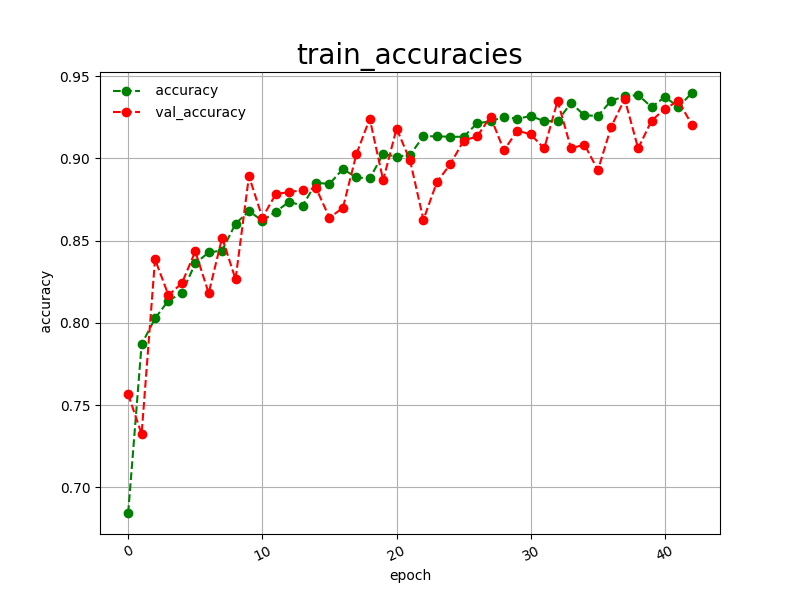

Data behind this chart, as committed beside it:
epoch, accuracy, val_accuracy
0, 0.6845, 0.7566
1, 0.7870, 0.7325
2, 0.8027, 0.8386
3, 0.8136, 0.8169
4, 0.8181, 0.8241
5, 0.8362, 0.8434
6, 0.8428, 0.8181
7, 0.8440, 0.8518
8, 0.8603, 0.8265
9, 0.8679, 0.8892
10, 0.8621, 0.8639
11, 0.8676, 0.8783
12, 0.8736, 0.8795
13, 0.8712, 0.8807
14, 0.8851, 0.8819
15, 0.8845, 0.8639
16, 0.8935, 0.8699
17, 0.8884, 0.9024
18, 0.8878, 0.9241
19, 0.9026, 0.8867
20, 0.9011, 0.9181
21, 0.9020, 0.8988
22, 0.9134, 0.8627
23, 0.9134, 0.8855
24, 0.9131, 0.8964
25, 0.9131, 0.9108
26, 0.9213, 0.9133
27, 0.9225, 0.9253
28, 0.9252, 0.9048
29, 0.9240, 0.9169
30, 0.9258, 0.9145
31, 0.9225, 0.9060
32, 0.9228, 0.9349
33, 0.9336, 0.9060
34, 0.9261, 0.9084
35, 0.9258, 0.8928
36, 0.9351, 0.9193
37, 0.9376, 0.9361
38, 0.9385, 0.9060
39, 0.9312, 0.9229
40, 0.9373, 0.9301
41, 0.9312, 0.9349
42, 0.9397, 0.9205
